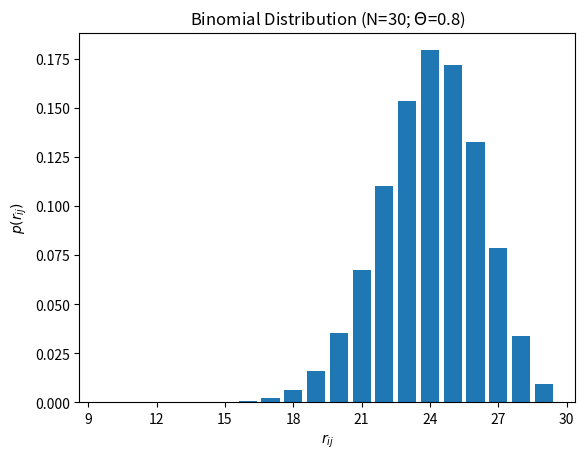

Write the Python code that produced this figure. (Note: this script raises an exception after producing the figure.)
import numpy as np
import matplotlib.pyplot as plt
import scipy.stats as stats
from matplotlib.ticker import MaxNLocator

N = 30
p = 0.8
theta = stats.binom(N, p)
r = np.arange(10, N, dtype=int)
fig = plt.figure()
ax = fig.gca()
ax.xaxis.set_major_locator(MaxNLocator(integer=True))
ax.set_title(f'Binomial Distribution (N={N}; $\Theta$={p})')
ax.set_xlabel('$r_{ij}$')
ax.set_ylabel('$p(r_{ij})$')
ax.bar(r, theta.pmf(r))
plt.savefig('figures/Binomial_Example.png')
plt.close()
